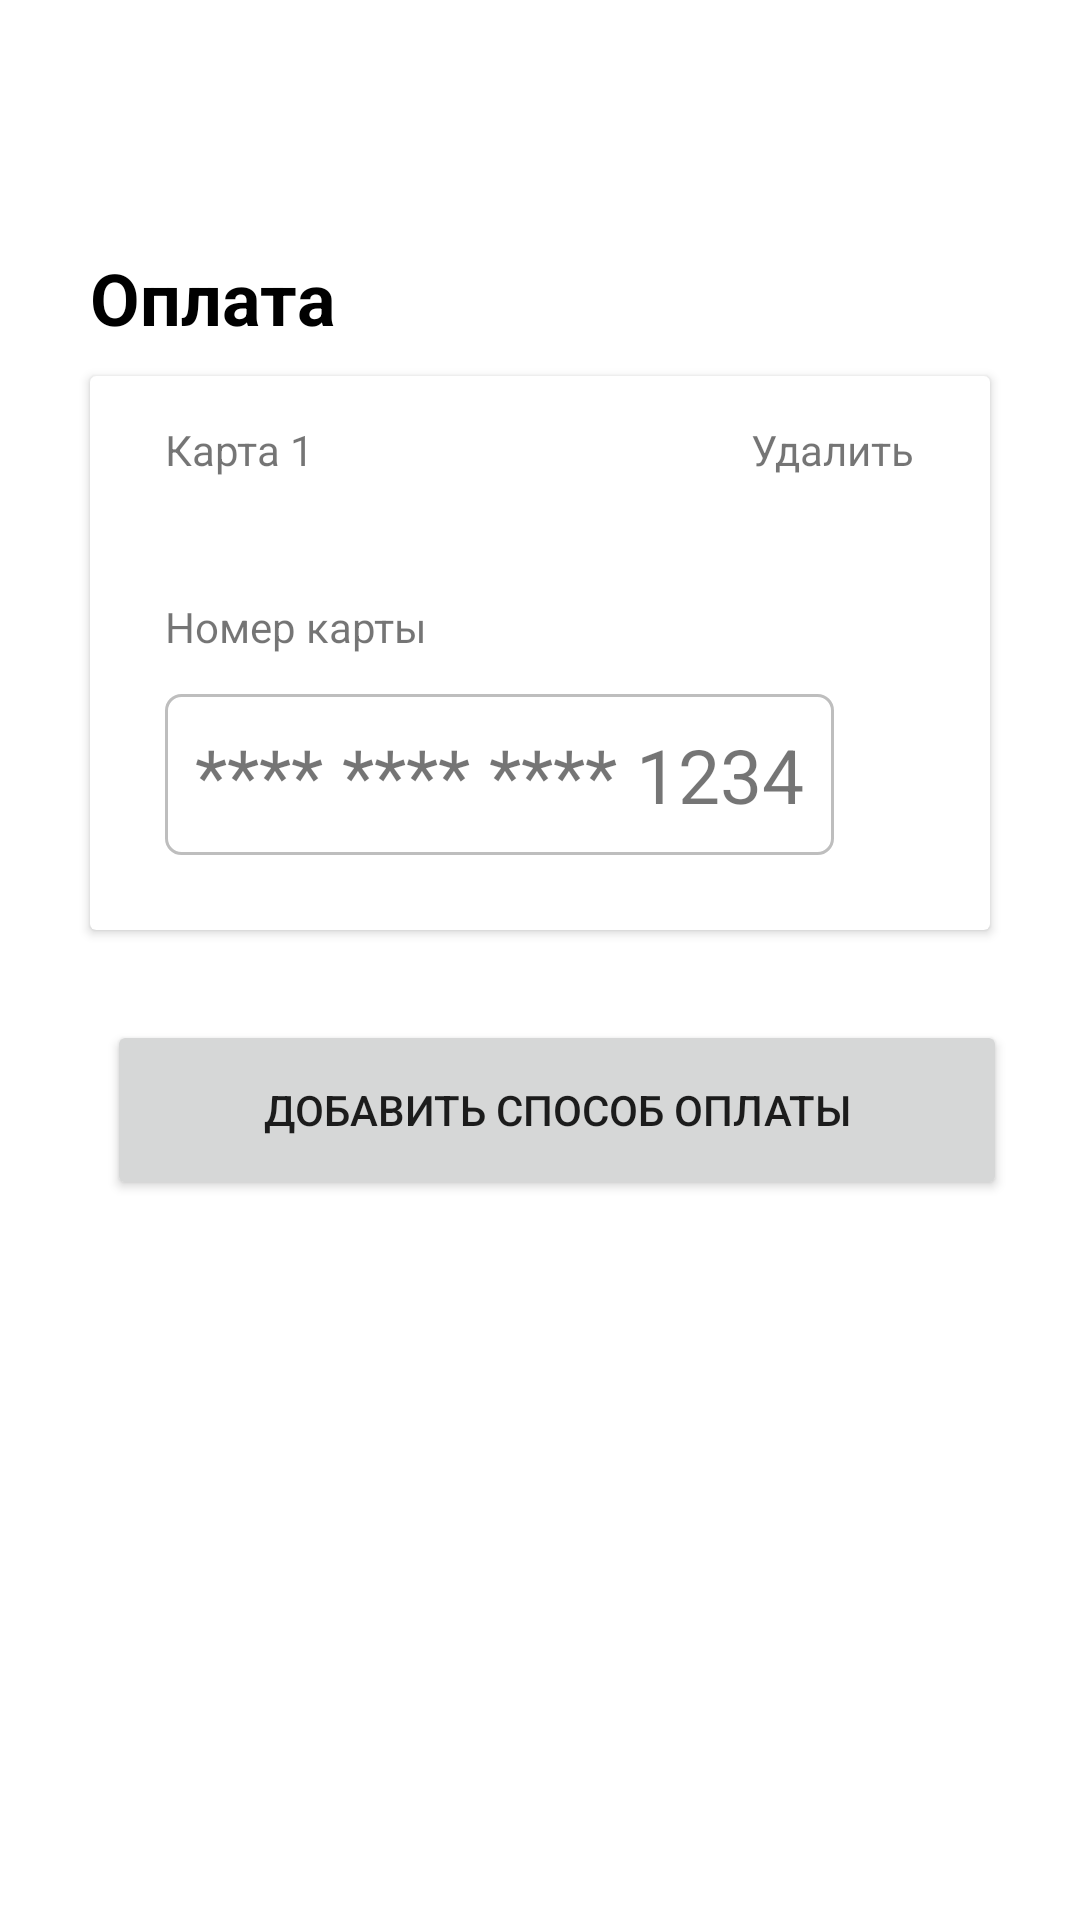

The Android layout XML behind this screen, and the referenced resources:
<!-- AndroidManifest.xml: application theme Theme.Kr -->
<!-- res/layout/fragment_payment.xml -->
<?xml version="1.0" encoding="utf-8"?>
<androidx.constraintlayout.widget.ConstraintLayout xmlns:android="http://schemas.android.com/apk/res/android"
    xmlns:app="http://schemas.android.com/apk/res-auto"
    xmlns:tools="http://schemas.android.com/tools"
    android:layout_width="match_parent"
    android:layout_height="match_parent"
    tools:context=".pages.PaymentFragment">

    <androidx.appcompat.widget.Toolbar
        android:id="@+id/toolbar"
        android:layout_width="0dp"
        android:layout_height="wrap_content"
        android:layout_marginStart="3dp"
        android:background="@color/white"
        android:minHeight="?attr/actionBarSize"
        app:layout_constraintEnd_toEndOf="parent"
        app:layout_constraintHorizontal_bias="1.0"
        app:layout_constraintStart_toStartOf="parent"
        app:layout_constraintTop_toTopOf="parent"
        app:theme="@style/ToolbarTheme" />

    <TextView
        android:id="@+id/textView41"
        android:layout_width="wrap_content"
        android:layout_height="wrap_content"
        android:layout_marginStart="30dp"
        android:layout_marginTop="27dp"
        android:text="Оплата"
        android:textColor="#000"
        android:textSize="24sp"
        android:textStyle="bold"
        app:layout_constraintStart_toStartOf="parent"
        app:layout_constraintTop_toBottomOf="@+id/toolbar" />


    <Button
        android:id="@+id/button"
        android:layout_width="300dp"
        android:layout_height="60dp"
        android:layout_marginTop="30dp"
        android:text="Добавить способ оплаты"
        app:cornerRadius="10dp"
        android:textSize="14sp"
        app:layout_constraintEnd_toEndOf="parent"
        app:layout_constraintHorizontal_bias="0.593"
        app:layout_constraintStart_toStartOf="parent"
        app:layout_constraintTop_toBottomOf="@+id/cardView2" />


    <androidx.cardview.widget.CardView
        android:id="@+id/cardView2"
        android:layout_width="match_parent"
        android:layout_height="wrap_content"
        android:layout_marginStart="30dp"
        android:layout_marginTop="10dp"
        android:layout_marginEnd="30dp"
        android:elevation="4dp"
        app:layout_constraintEnd_toEndOf="parent"
        app:layout_constraintStart_toStartOf="parent"
        app:layout_constraintTop_toBottomOf="@+id/textView41">

        <androidx.constraintlayout.widget.ConstraintLayout
            android:layout_width="match_parent"
            android:layout_height="wrap_content">

            <TextView
                android:id="@+id/textView47"
                android:layout_width="wrap_content"
                android:layout_height="wrap_content"
                android:layout_marginStart="25dp"
                android:layout_marginTop="15dp"
                android:text="Карта 1"
                app:layout_constraintStart_toStartOf="parent"
                app:layout_constraintTop_toTopOf="parent" />

            <TextView
                android:id="@+id/textView50"
                android:layout_width="wrap_content"
                android:layout_height="wrap_content"
                android:layout_marginTop="15dp"
                android:layout_marginEnd="25dp"
                android:text="Удалить"
                app:layout_constraintEnd_toEndOf="parent"
                app:layout_constraintTop_toTopOf="parent" />

            <TextView
                android:id="@+id/textView46"
                android:layout_width="wrap_content"
                android:layout_height="wrap_content"
                android:layout_marginStart="25dp"
                android:layout_marginTop="40dp"
                android:text="Номер карты"
                app:layout_constraintStart_toStartOf="parent"
                app:layout_constraintTop_toBottomOf="@+id/textView47" />


            <TextView
                android:id="@+id/textView52"
                android:layout_width="0dp"
                android:layout_height="wrap_content"
                android:layout_marginStart="25dp"
                android:layout_marginTop="13dp"
                android:layout_marginBottom="25dp"
                android:padding="10dp"
                android:text="**** **** **** 1234"
                android:textSize="25sp"
                android:background="@drawable/et_bg"
                app:layout_constraintBottom_toBottomOf="parent"
                app:layout_constraintStart_toStartOf="parent"
                app:layout_constraintTop_toBottomOf="@+id/textView46"
                tools:layout_editor_absoluteX="160dp"
                tools:layout_editor_absoluteY="70dp" />
        </androidx.constraintlayout.widget.ConstraintLayout>
    </androidx.cardview.widget.CardView>
</androidx.constraintlayout.widget.ConstraintLayout>
<!-- resources referenced by this layout -->
<resources>
  <color name="white">#FFFFFFFF</color>
  <!-- drawable et_bg (drawable) -->
  <?xml version="1.0" encoding="utf-8"?>
  <shape xmlns:android="http://schemas.android.com/apk/res/android">
      <gradient android:startColor="#FFFFFF"
          android:endColor="#FFFFFF"/>
      <corners android:radius="5dp"/>
      <stroke android:width="1dp"
          android:color="#BEBEBE"/>
  </shape>
  <style name="ToolbarTheme" parent="@style/ThemeOverlay.AppCompat.ActionBar">
          <item name="colorControlNormal">@color/colorControlNormal</item>
      </style>
  <style name="Theme.Kr" parent="Theme.MaterialComponents.DayNight.DarkActionBar">
          
          <item name="colorPrimary">@color/purple_500</item>
          <item name="colorPrimaryVariant">@color/purple_700</item>
          <item name="colorOnPrimary">@color/white</item>
          
          <item name="colorSecondary">@color/teal_200</item>
          <item name="colorSecondaryVariant">@color/teal_700</item>
          <item name="colorOnSecondary">@color/black</item>
          <item name="windowActionBar">false</item>
          <item name="windowNoTitle">true</item>
      </style>
  <color name="colorControlNormal">#000000</color>
  <color name="purple_500">#E91E63</color>
  <color name="purple_700">#FF3700B3</color>
  <color name="teal_200">#FF03DAC5</color>
  <color name="teal_700">#FF018786</color>
  <color name="black">#FF000000</color>
</resources>
